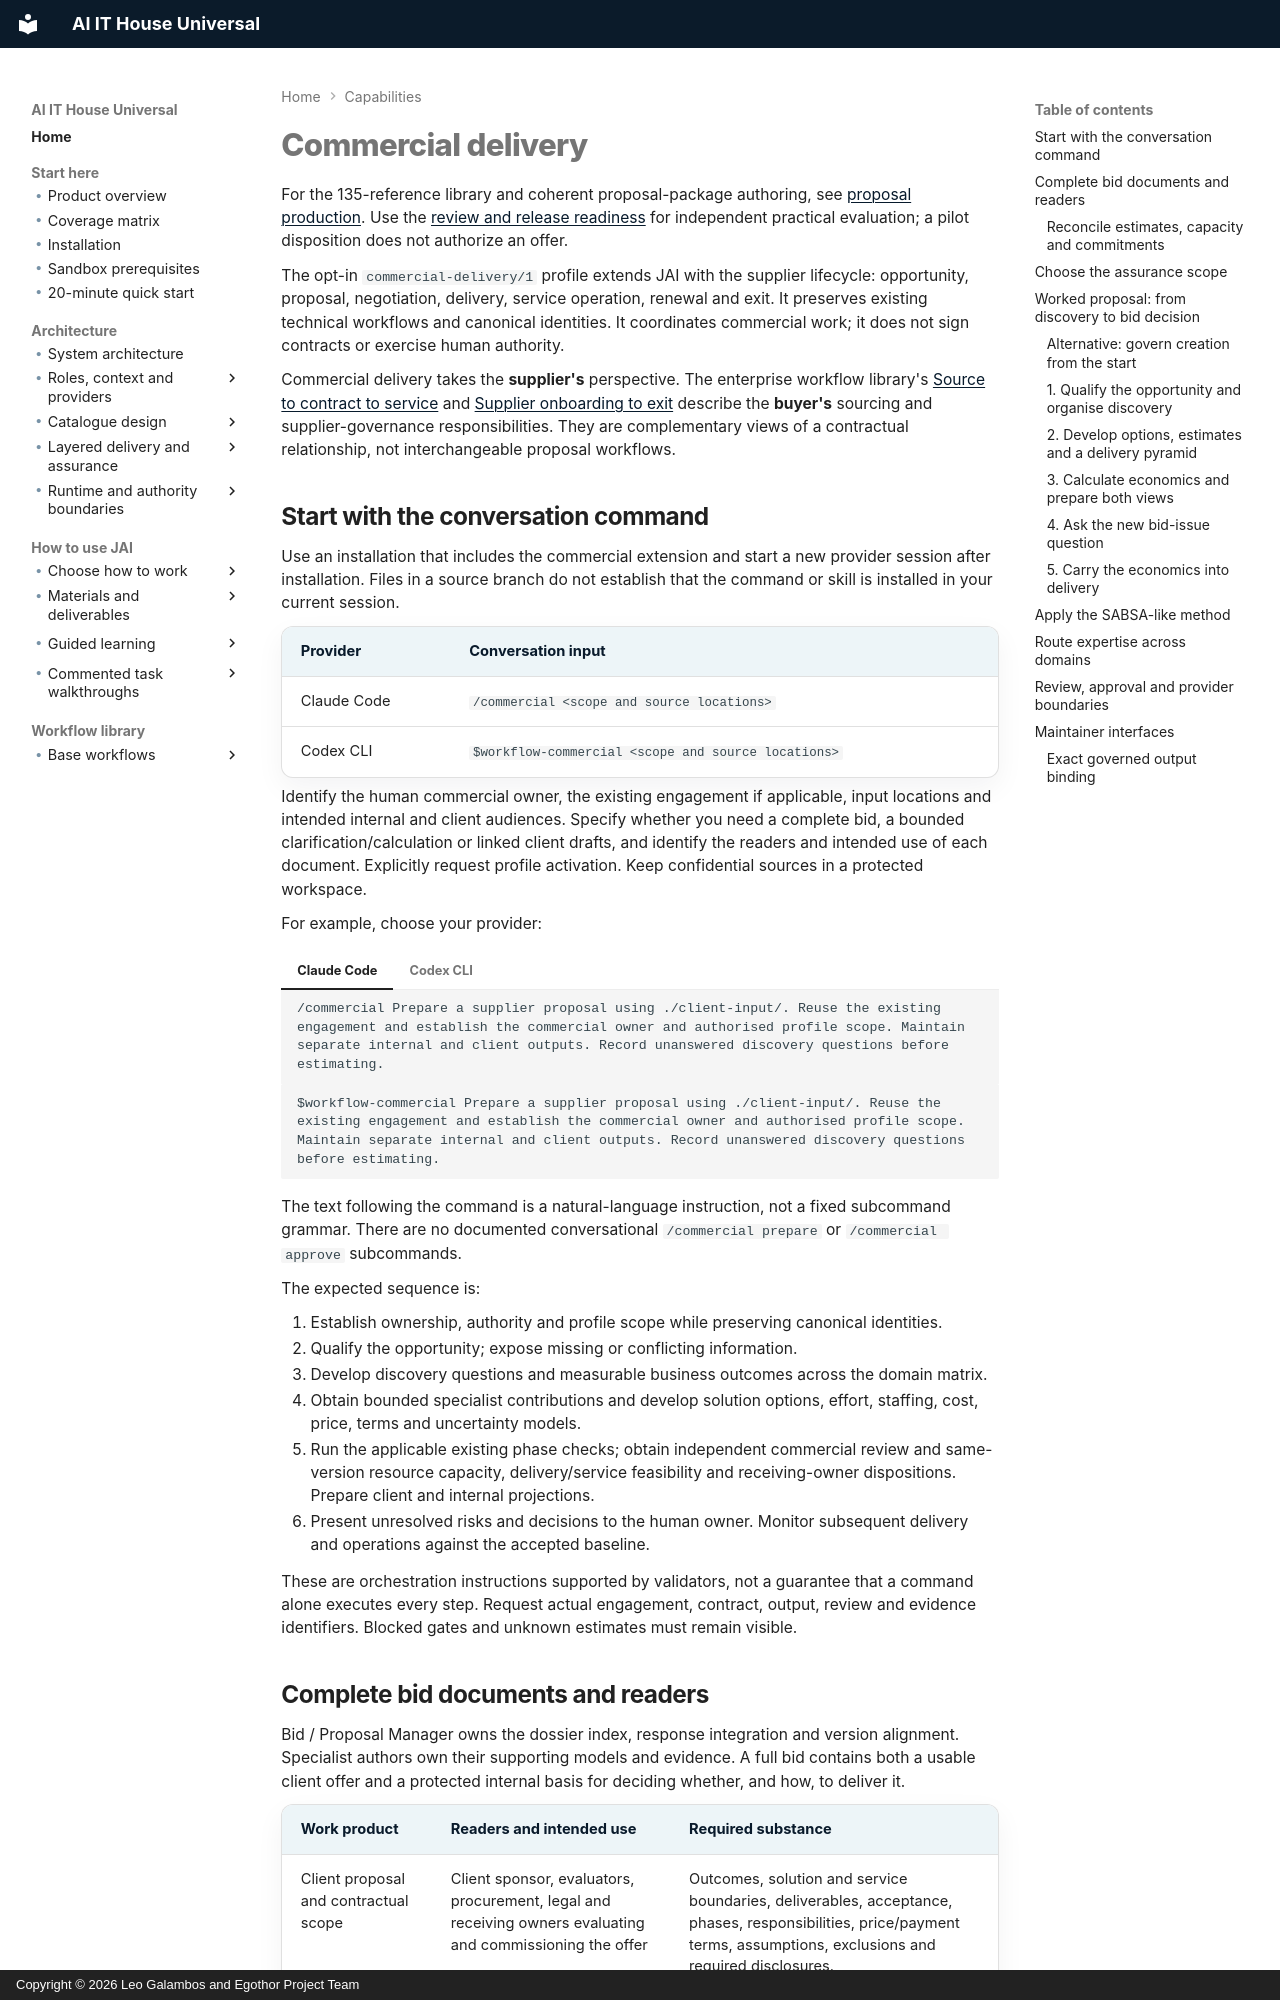

repository: leogalambos/JAI · page: capabilities/commercial-delivery/index.html · generator: mkdocs · copyright: Copyright © 2026 Leo Galambos and Egothor Project Team

# Commercial delivery

For the 135-reference library and coherent proposal-package authoring, see
[proposal production](../using/proposal-production.md). Use the
[review and release readiness](../operations/validation.md) for independent
practical evaluation; a pilot disposition does not authorize an offer.

The opt-in `commercial-delivery/1` profile extends JAI with the supplier lifecycle: opportunity, proposal, negotiation, delivery, service operation, renewal and exit. It preserves existing technical workflows and canonical identities. It coordinates commercial work; it does not sign contracts or exercise human authority.


Commercial delivery takes the **supplier's** perspective. The enterprise workflow library's [Source to contract to service](../workflow-library/source-to-contract-to-service.md) and [Supplier onboarding to exit](../workflow-library/supplier-onboarding.md) describe the **buyer's** sourcing and supplier-governance responsibilities. They are complementary views of a contractual relationship, not interchangeable proposal workflows.

## Start with the conversation command

Use an installation that includes the commercial extension and start a new provider session after installation. Files in a source branch do not establish that the command or skill is installed in your current session.

| Provider | Conversation input |
| --- | --- |
| Claude Code | `/commercial <scope and source locations>` |
| Codex CLI | `$workflow-commercial <scope and source locations>` |

Identify the human commercial owner, the existing engagement if applicable, input locations and intended internal and client audiences. Specify whether you need a complete bid, a bounded clarification/calculation or linked client drafts, and identify the readers and intended use of each document. Explicitly request profile activation. Keep confidential sources in a protected workspace.

For example, choose your provider:

=== "Claude Code"

    ```text
    /commercial Prepare a supplier proposal using ./client-input/. Reuse the existing engagement and establish the commercial owner and authorised profile scope. Maintain separate internal and client outputs. Record unanswered discovery questions before estimating.
    ```

=== "Codex CLI"

    ```text
    $workflow-commercial Prepare a supplier proposal using ./client-input/. Reuse the existing engagement and establish the commercial owner and authorised profile scope. Maintain separate internal and client outputs. Record unanswered discovery questions before estimating.
    ```

The text following the command is a natural-language instruction, not a fixed subcommand grammar. There are no documented conversational `/commercial prepare` or `/commercial approve` subcommands.

The expected sequence is:

1. Establish ownership, authority and profile scope while preserving canonical identities.
2. Qualify the opportunity; expose missing or conflicting information.
3. Develop discovery questions and measurable business outcomes across the domain matrix.
4. Obtain bounded specialist contributions and develop solution options, effort, staffing, cost, price, terms and uncertainty models.
5. Run the applicable existing phase checks; obtain independent commercial review and same-version resource capacity, delivery/service feasibility and receiving-owner dispositions. Prepare client and internal projections.
6. Present unresolved risks and decisions to the human owner. Monitor subsequent delivery and operations against the accepted baseline.

These are orchestration instructions supported by validators, not a guarantee that a command alone executes every step. Request actual engagement, contract, output, review and evidence identifiers. Blocked gates and unknown estimates must remain visible.
